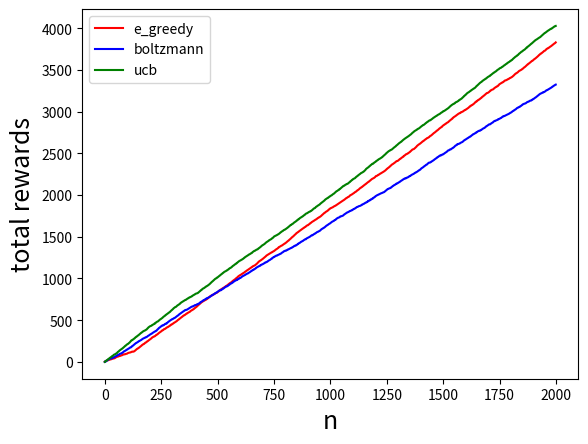

Here is the Python script that generated this plot:
import numpy as np
import matplotlib.pyplot as plt

class KB_Game:
    def __init__(self, *args, **kwargs):
        self.q = np.array([0.0, 0.0, 0.0])
        self.action_counts = np.array([0, 0, 0])
        self.current_cumulative_rewards = 0.0
        self.actions = [1, 2, 3]
        self.counts = 0
        self.counts_history = []
        self.cumulative_rewards_history = []
        self.a = 1
        self.reward = 0

    def step(self, a):
        r = 0
        if a == 1:
            r = np.random.normal(1, 1)
        if a == 2:
            r = np.random.normal(2, 1)
        if a == 3:
            r = np.random.normal(1.5, 1)
        return r
    
    def choose_action(self, policy, **kwargs):
        action = 0
        if policy == 'e_greedy':
            if np.random.random() < kwargs['epsilon']:
                action = np.random.randint(1, 4)
            else:
                action = np.argmax(self.q) + 1
        if policy == 'ucb':
            c_ratio = kwargs['c_ratio']
            if 0 in self.action_counts:
                action = np.where(self.action_counts == 0)[0][0] + 1
            else:
                value = self.q + c_ratio * np.sqrt(np.log(self.counts) / self.action_counts)
                action = np.argmax(value) + 1
        if policy == 'boltzmann':
            tau = kwargs['temperature']
            p = np.exp(self.q / tau) / (np.sum(np.exp(self.q / tau)))
            action = np.random.choice([1, 2, 3], p = p.ravel())
        return action

    def train(self, play_total, policy, **kwargs):
        reward_1 = []
        reward_2 = []
        reward_3 = []

        for i in range(play_total):
            action = 0
            if policy == 'e_greedy':
                action = self.choose_action(policy, epsilon = kwargs['epsilon'])
            if policy == 'ucb':
                action = self.choose_action(policy, c_ratio = kwargs['c_ratio'])
            if policy == 'boltzmann':
                action = self.choose_action(policy, temperature = kwargs['temperature'])

            self.a = action
            self.r = self.step(self.a)
            self.counts += 1

            self.q[self.a - 1] = (self.q[self.a - 1] * self.action_counts[self.a - 1] + self.r) \
                    / (self.action_counts[self.a - 1] + 1)
            self.action_counts[self.a - 1] += 1
            reward_1.append([self.q[0]])
            reward_2.append([self.q[1]])
            reward_3.append([self.q[2]])
            self.current_cumulative_rewards += self.r

            self.cumulative_rewards_history.append(self.current_cumulative_rewards)
            self.counts_history.append(i)
        
    def reset(self):
        self.q = np.array([0.0, 0.0, 0.0])
        self.action_counts = np.array([0, 0, 0])
        self.current_cumulative_rewards = 0.0
        self.actions = [1, 2, 3]
        self.counts = 0
        self.counts_history = []
        self.cumulative_rewards_history = []
        self.a = 1
        self.reward = 0

    def plot(self, colors, policy):
        plt.figure(1)
        plt.plot(self.counts_history, self.cumulative_rewards_history, colors, label = policy)
        plt.legend()
        plt.xlabel('n', fontsize = 18)
        plt.ylabel('total rewards', fontsize = 18)

if __name__ == '__main__':
    np.random.seed(0)

    k_gamble = KB_Game()
    total = 2000
    k_gamble.train(play_total = total, policy = 'e_greedy', epsilon = 0.05)
    k_gamble.plot(colors = 'r', policy = 'e_greedy')
    k_gamble.reset()


    k_gamble.train(play_total = total, policy = 'boltzmann', temperature = 1)
    k_gamble.plot(colors = 'b', policy = 'boltzmann')
    k_gamble.reset()


    k_gamble.train(play_total = total, policy = 'ucb', c_ratio = 0.5)
    k_gamble.plot(colors = 'g', policy = 'ucb')
    
    plt.show()
